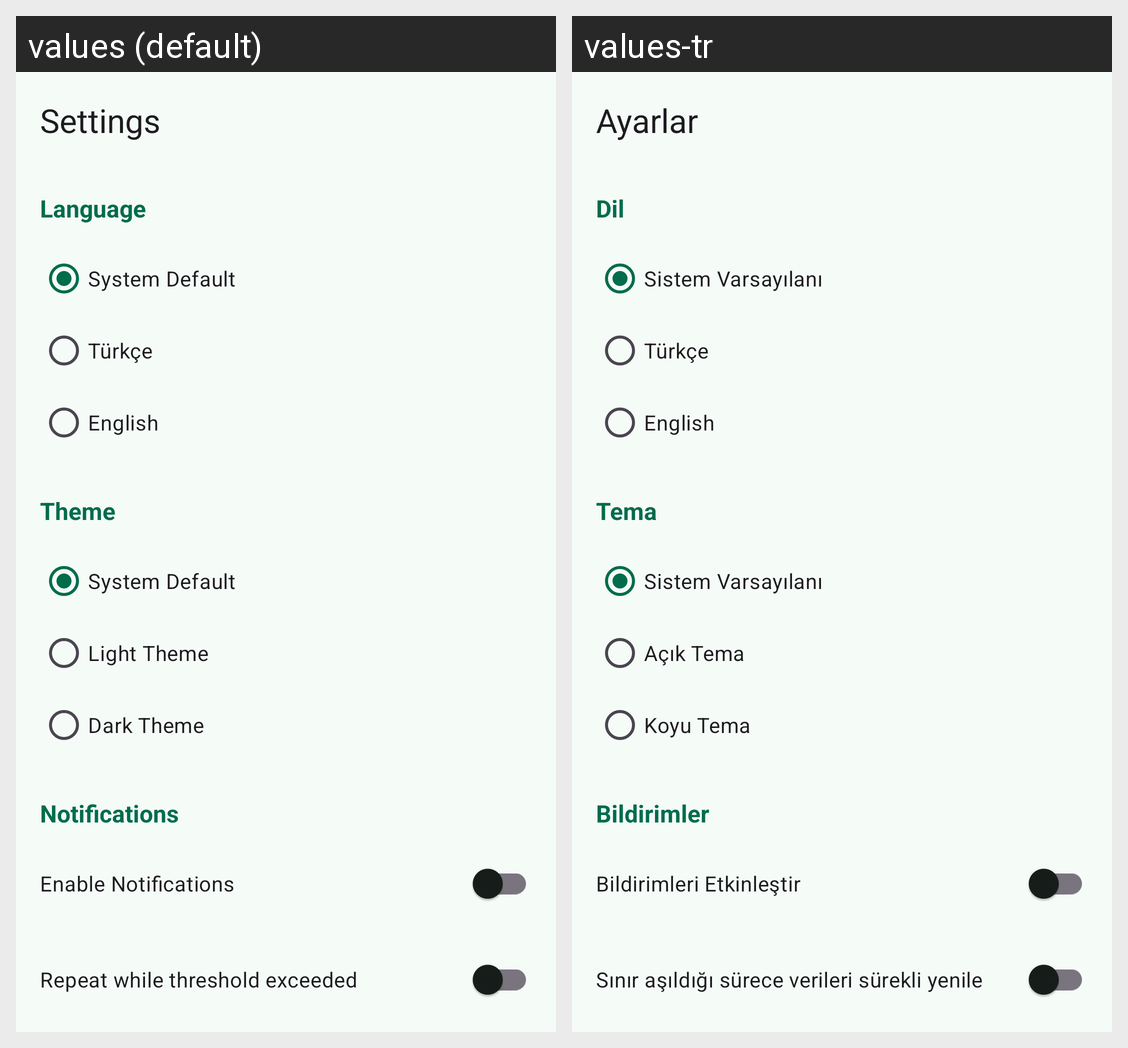

Translations of the strings shown on this Android screen, per locale in the grid:
Android screen res/layout/activity_settings.xml rendered under 2 locales, left to right: values (default), values-tr. Device: Nexus 5 (rendered at 1080×1920; each locale shown at half size, 540×960, under a caption strip naming it); theme Theme.SystemMonitor.
Strings drawn on this screen, with the default value and each locale's value (text and hints the layout hard-codes, and strings that could not be matched under every locale, appear in the picture but are not listed):

settings_title
  values: Settings
  values-tr: Ayarlar

settings_language
  values: Language
  values-tr: Dil

language_system
  values: System Default
  values-tr: Sistem Varsayılanı

language_turkish
  values: Türkçe
  values-tr: Türkçe

language_english
  values: English
  values-tr: English

settings_theme
  values: Theme
  values-tr: Tema

theme_system
  values: System Default
  values-tr: Sistem Varsayılanı

theme_light
  values: Light Theme
  values-tr: Açık Tema

theme_dark
  values: Dark Theme
  values-tr: Koyu Tema

settings_notifications
  values: Notifications
  values-tr: Bildirimler

settings_notification_enable
  values: Enable Notifications
  values-tr: Bildirimleri Etkinleştir

settings_always_repeat
  values: Repeat while threshold exceeded
  values-tr: Sınır aşıldığı sürece verileri sürekli yenile
